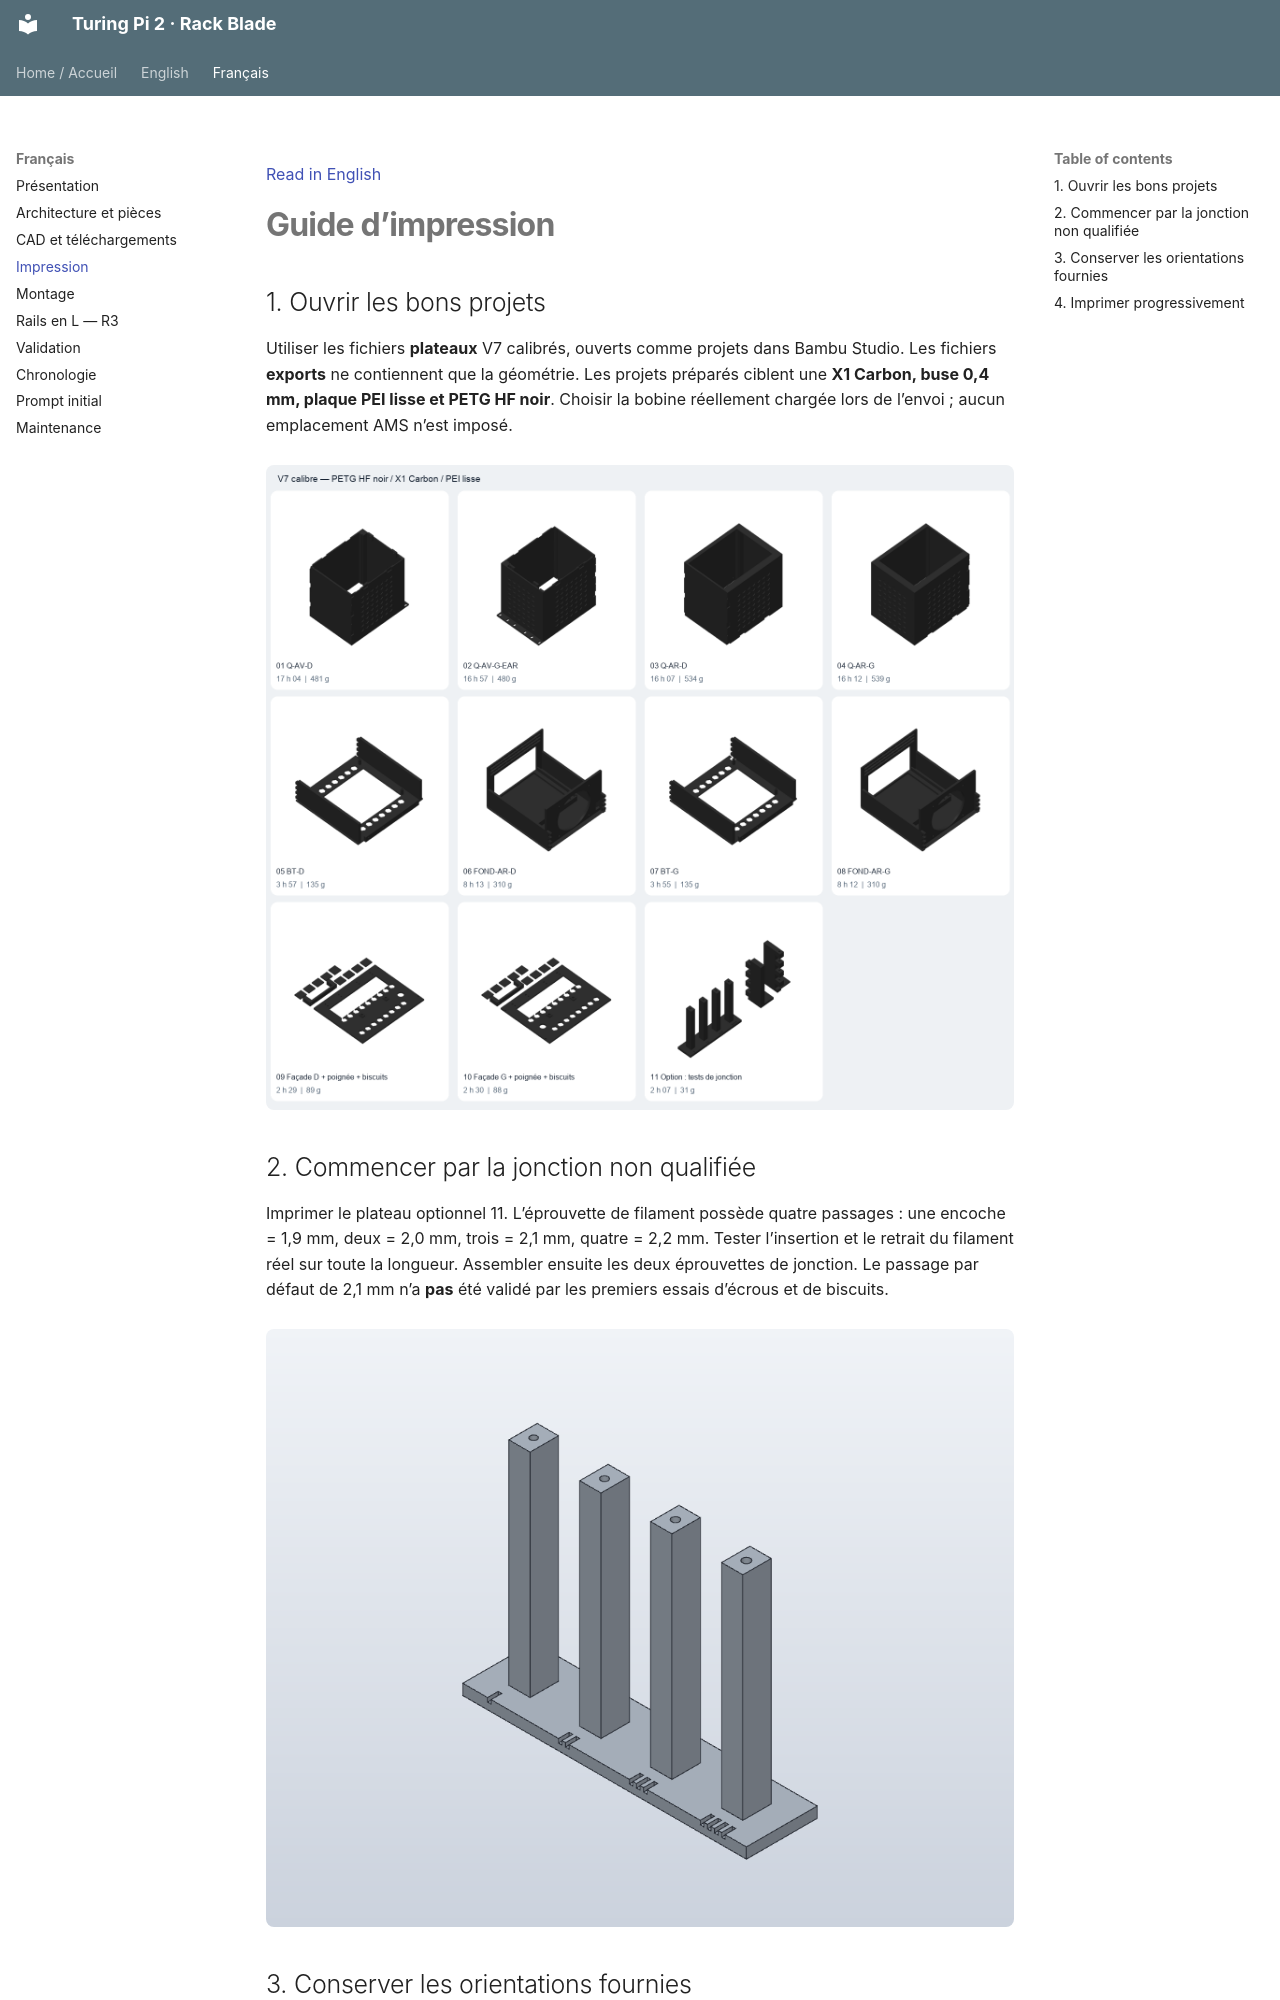

repository: rhinosys/turingpi2_rack · page: fr/printing/index.html · generator: mkdocs

[Read in English](../en/printing.md)

# Guide d’impression

## 1. Ouvrir les bons projets

Utiliser les fichiers **plateaux** V7 calibrés, ouverts comme projets dans Bambu Studio. Les fichiers **exports** ne contiennent que la géométrie. Les projets préparés ciblent une **X1 Carbon, buse 0,4 mm, plaque PEI lisse et PETG HF noir**. Choisir la bobine réellement chargée lors de l’envoi ; aucun emplacement AMS n’est imposé.

![Les onze plateaux V7](../assets/plates-v7.png)

## 2. Commencer par la jonction non qualifiée

Imprimer le plateau optionnel 11. L’éprouvette de filament possède quatre passages : une encoche = 1,9 mm, deux = 2,0 mm, trois = 2,1 mm, quatre = 2,2 mm. Tester l’insertion et le retrait du filament réel sur toute la longueur. Assembler ensuite les deux éprouvettes de jonction. Le passage par défaut de 2,1 mm n’a **pas** été validé par les premiers essais d’écrous et de biscuits.

![Éprouvette des passages de filament](../assets/coupon-filament.png)
